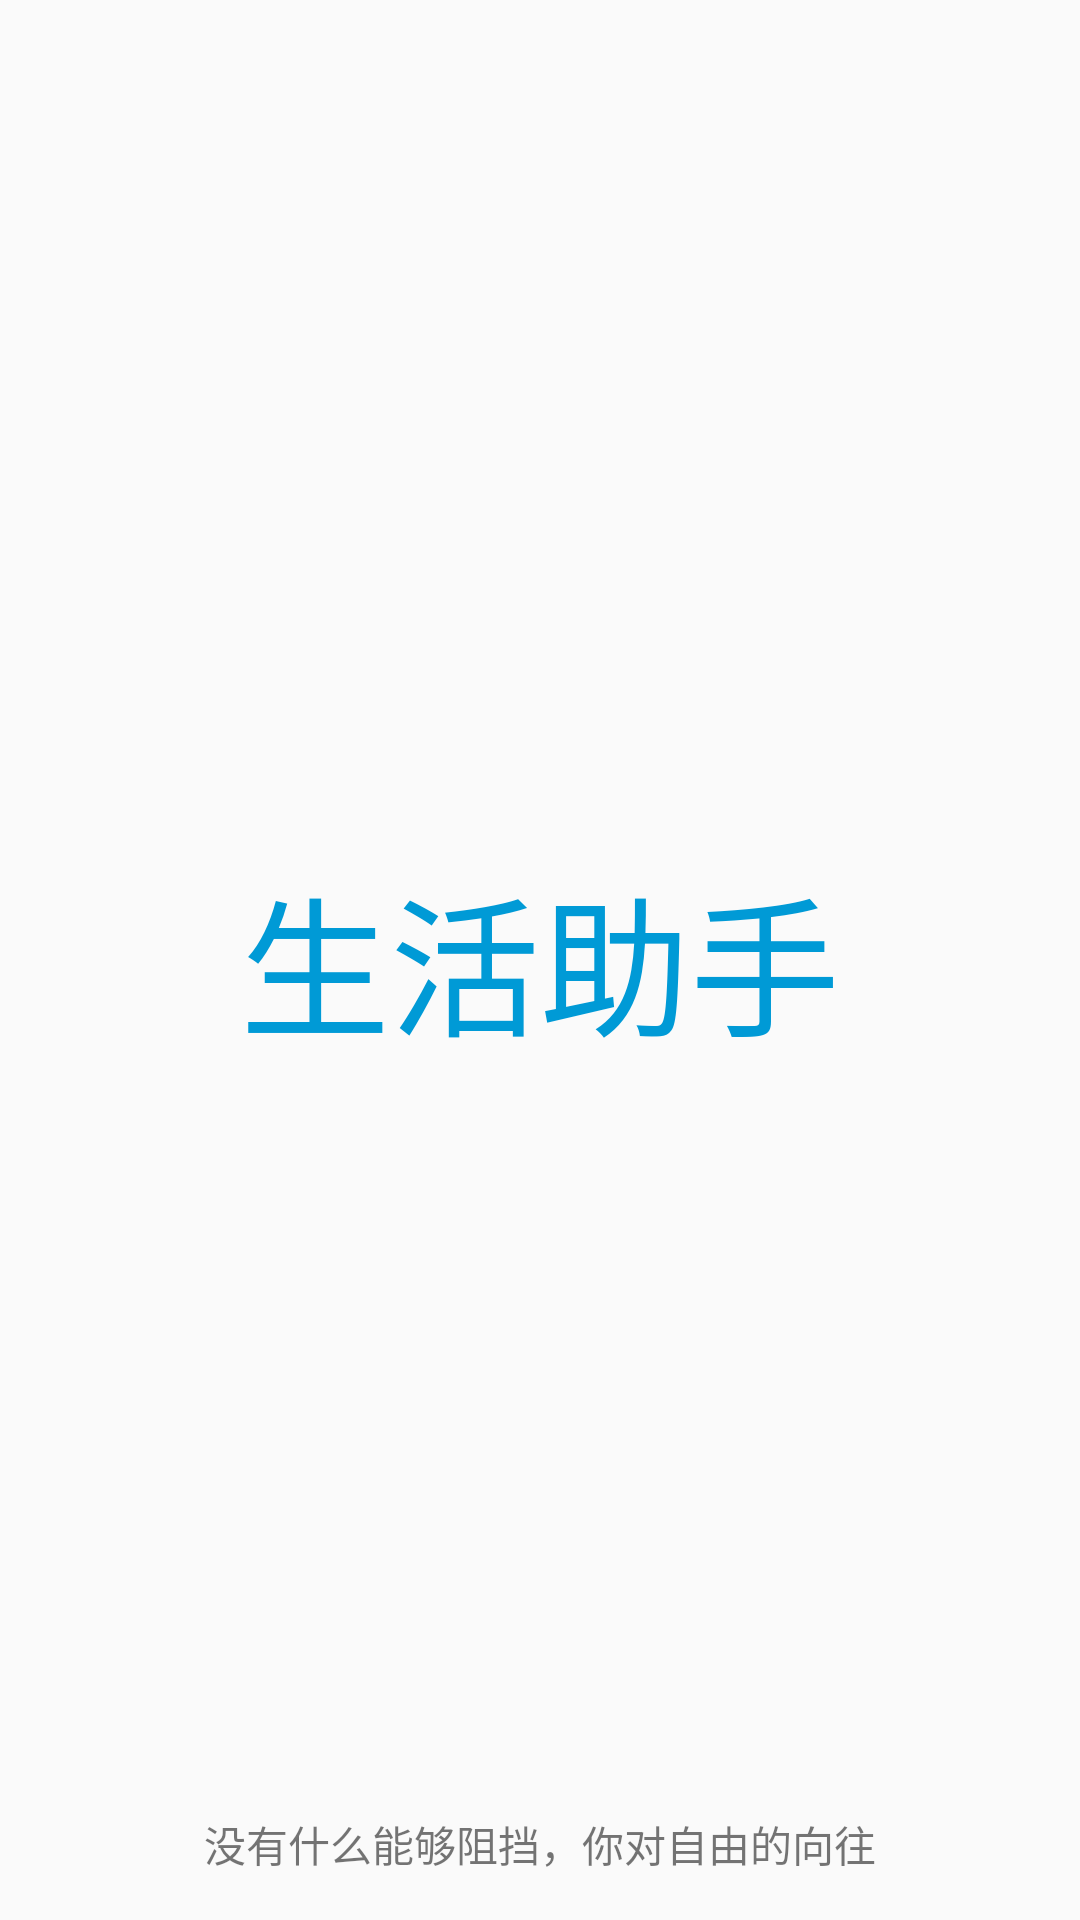

Here is an Android app screen rendered from its layout file. Give the layout XML and the strings, colors and styles it references.
<!-- AndroidManifest.xml: activity theme NoActivityFullscreen -->
<!-- res/layout/activity_splash.xml -->
<?xml version="1.0" encoding="utf-8"?>
<RelativeLayout
    xmlns:android="http://schemas.android.com/apk/res/android"
    android:layout_width="match_parent"
    android:layout_height="match_parent"
    android:background="@drawable/wechat_bg">

    <TextView
        android:layout_marginBottom="30dp"
        android:layout_centerInParent="true"
        android:textColor="@color/base_color"
        android:id="@+id/tv_splash"
        android:layout_width="wrap_content"
        android:layout_height="wrap_content"
        android:text="@string/app_name"
        android:textSize="50sp"/>

    <TextView
        android:layout_marginBottom="15dp"
        android:layout_alignParentBottom="true"
        android:gravity="center"
        android:text="没有什么能够阻挡，你对自由的向往"
        android:layout_width="match_parent"
        android:layout_height="wrap_content" />

</RelativeLayout>
<!-- resources referenced by this layout -->
<resources>
  <color name="base_color">#009ad6</color>
  <string name="app_name">生活助手</string>
  <style name="NoActivityFullscreen" parent="Theme.AppCompat.Light.NoActionBar">
          <item name="windowNoTitle">true</item>
          <item name="windowActionBar">false</item>
          <item name="android:windowFullscreen">true</item>
          <item name="android:windowContentOverlay">@null</item>
      </style>
</resources>
